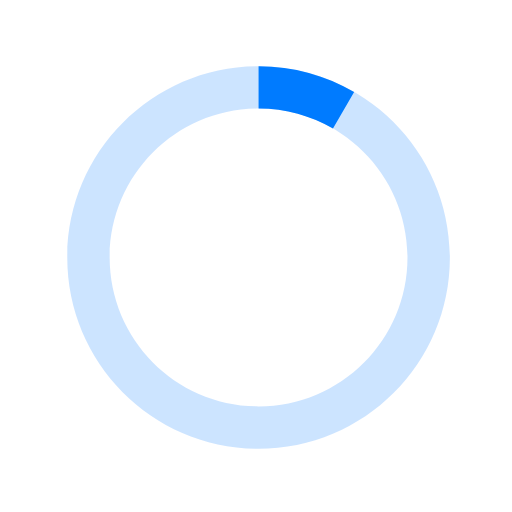
t = 0.00 s
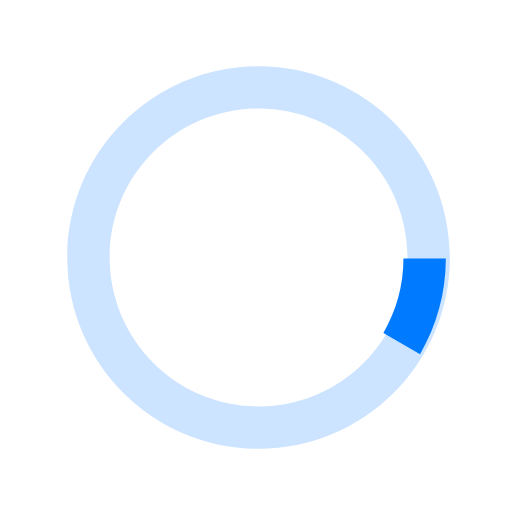
t = 0.13 s
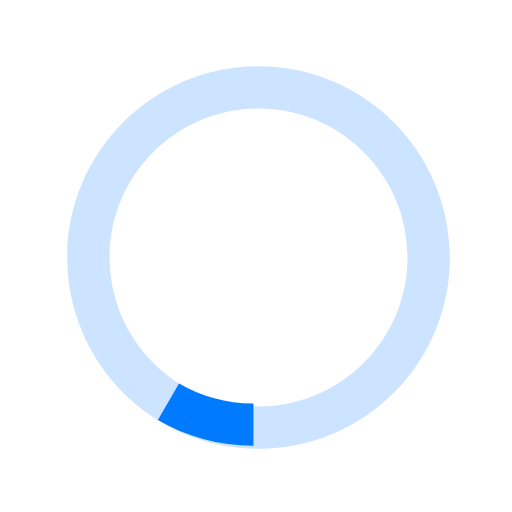
t = 0.25 s
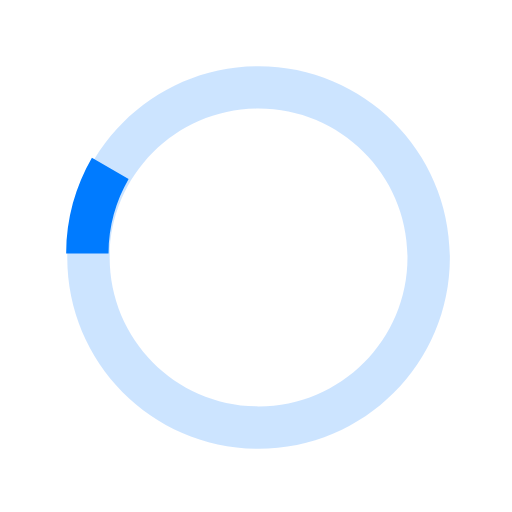
t = 0.38 s

The animated SVG that drew these frames (rendered in a browser with its animation timeline set to each time). Animation: 1 SMIL element (animateTransform=1); one cycle of 0.50 s, repeats indefinitely.

<svg version="1.1" id="loader-1" xmlns="http://www.w3.org/2000/svg" xmlns:xlink="http://www.w3.org/1999/xlink" x="0px" y="0px"
   width="40px" height="40px" viewBox="0 0 40 40" enable-background="new 0 0 40 40" xml:space="preserve">
  <path opacity="0.2" fill="#007bff" d="M20.201,5.169c-8.254,0-14.946,6.692-14.946,14.946c0,8.255,6.692,14.946,14.946,14.946
    s14.946-6.691,14.946-14.946C35.146,11.861,28.455,5.169,20.201,5.169z M20.201,31.749c-6.425,0-11.634-5.208-11.634-11.634
    c0-6.425,5.209-11.634,11.634-11.634c6.425,0,11.633,5.209,11.633,11.634C31.834,26.541,26.626,31.749,20.201,31.749z"/>
  <path fill="#007bff" d="M26.013,10.047l1.654-2.866c-2.198-1.272-4.743-2.012-7.466-2.012h0v3.312h0
    C22.32,8.481,24.301,9.057,26.013,10.047z">
    <animateTransform attributeType="xml"
      attributeName="transform"
      type="rotate"
      from="0 20 20"
      to="360 20 20"
      dur="0.5s"
      repeatCount="indefinite"/>
    </path>
</svg>
